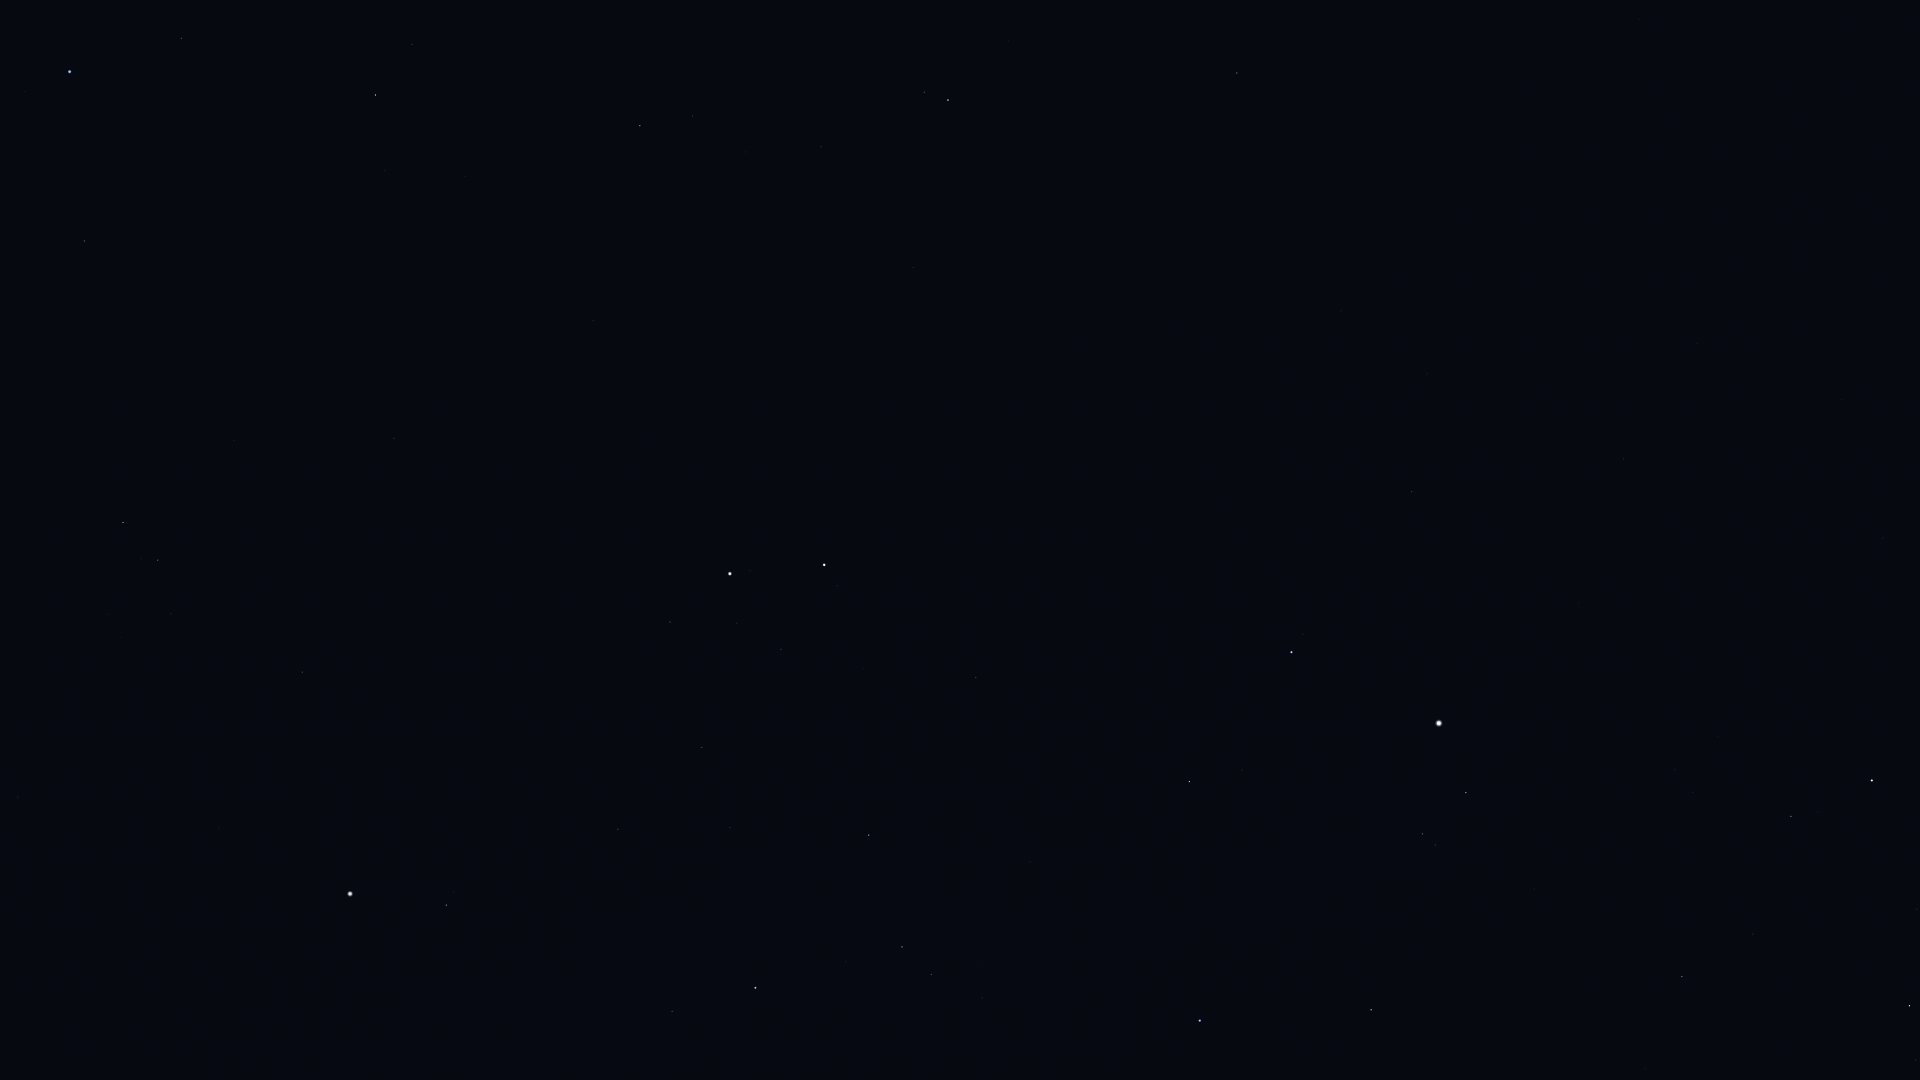

The table this chart was drawn from, first rows:
Star_ID, Name, X, Y
14576, Algol, 1910, 1006
14668, Misam, 1917, 909
15863, Mirfak, 1872, 780
16228, HIP 16228, 1883, 538
17358, HIP 17358, 1791, 816
17959, HIP 17959, 1855, 261
18505, HIP 18505, 1813, 454
18532, HIP 18532, 1682, 977
18614, Menkib, 1645, 1069
22783, HIP 22783, 1697, 344
23015, Hassaleh, 1371, 1010
23416, Almaaz, 1466, 793
23453, Saclateni, 1435, 845
23767, Haedus, 1423, 834
24003, Mago, 1695, 261
24608, Capella, 1439, 723
25110, HIP 25110, 1767, 45
25428, Elnath, 1200, 1021
27913, HIP 27913, 977, 1079
28360, Menkalinan, 1292, 652
28380, Mahasim, 1189, 782
28716, HIP 28716, 938, 1050
28734, HIP 28734, 982, 998
29655, HIP 29655, 931, 975
30060, HIP 30060, 1427, 374
30343, HIP 30343, 902, 947
30860, Lucilinburhuc, 1122, 675
30883, HIP 30883, 846, 962
31681, HIP 31681, 756, 988
31978, HIP 31978, 640, 1074
32246, HIP 32246, 869, 835
32362, HIP 32362, 672, 1012
32533, HIP 32533, 585, 1076
32916, Nervia, 1085, 582
33018, HIP 33018, 976, 678
33449, HIP 33449, 1341, 311
34088, HIP 34088, 730, 828
34693, HIP 34693, 863, 669
35350, HIP 35350, 618, 829
35550, HIP 35550, 702, 748
36046, HIP 36046, 781, 650
36145, HIP 36145, 1132, 369
36188, Gomeisa, 446, 905
36850, Castor, 824, 565
36962, HIP 36962, 737, 623
37279, Procyon, 350, 894
37740, HIP 37740, 670, 622
37826, Pollux, 730, 574
39211, HIP 39211, 151, 883
39863, HIP 39863, 95, 869
40167, Tegmine, 472, 589
40526, Tarf, 302, 672
40687, Násti, 1266, 94
40843, HIP 40843, 626, 447
40881, Piautos, 566, 480
41075, Alsciaukat, 913, 267
41704, Muscida, 1237, 73
42402, Minchir, 121, 638
42446, Gakyid, 308, 521
42556, Meleph, 432, 443
... 20 more rows
